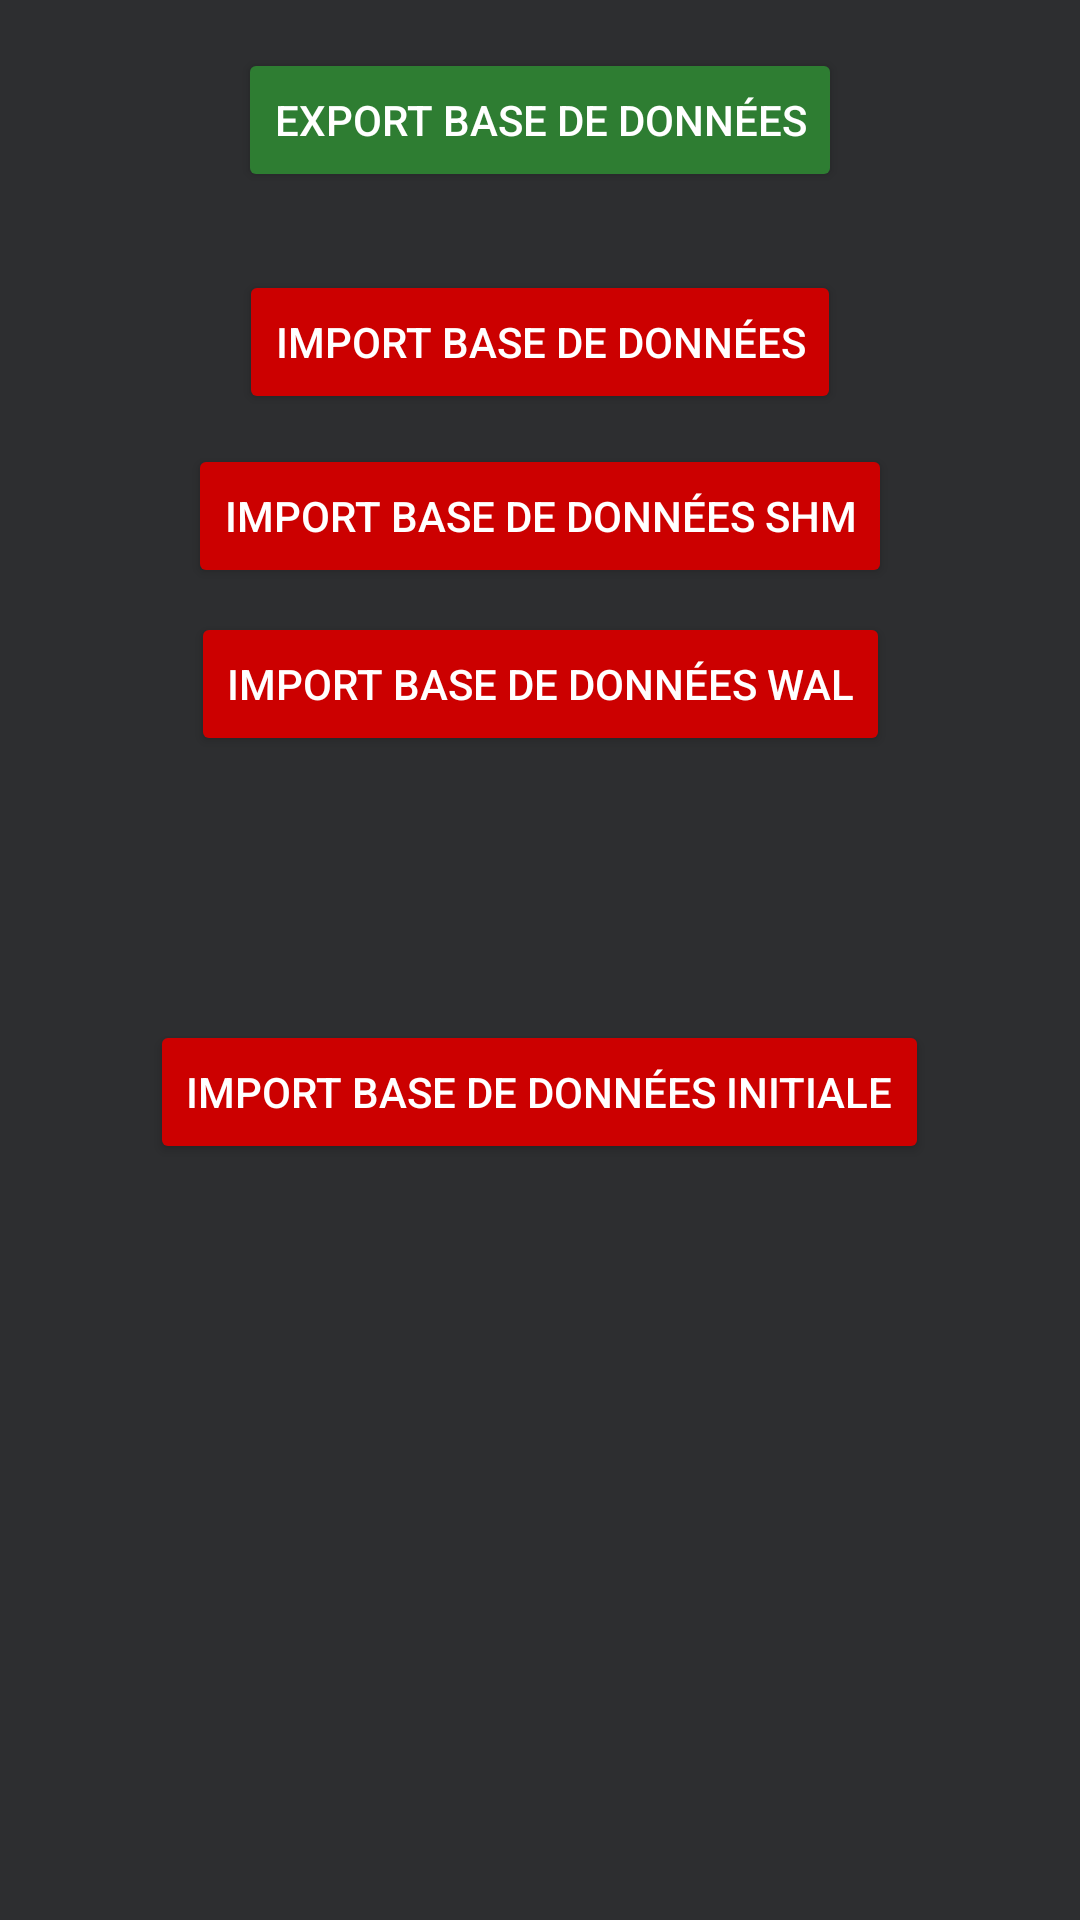

Android layout source for this screen:
<!-- AndroidManifest.xml: application theme AppTheme -->
<!-- res/layout/activity_dbmanager.xml -->
<?xml version="1.0" encoding="utf-8"?>
<android.support.constraint.ConstraintLayout xmlns:android="http://schemas.android.com/apk/res/android"
    xmlns:app="http://schemas.android.com/apk/res-auto"
    xmlns:tools="http://schemas.android.com/tools"
    android:layout_width="match_parent"
    android:layout_height="match_parent"
    android:background="@color/background"
    tools:context=".views.DBManage.DBManager">

    <Button
        android:id="@+id/button25"
        style="@style/Widget.AppCompat.Button.Colored"
        android:layout_width="wrap_content"
        android:layout_height="wrap_content"
        android:layout_marginTop="16dp"
        android:onClick="openExportDB"
        android:text="export base de données"
        app:layout_constraintEnd_toEndOf="parent"
        app:layout_constraintHorizontal_bias="0.5"
        app:layout_constraintStart_toStartOf="parent"
        app:layout_constraintTop_toTopOf="parent" />

    <Button
        android:id="@+id/button26"
        style="@style/Widget.AppCompat.Button.Colored"
        android:layout_width="wrap_content"
        android:layout_height="wrap_content"
        android:layout_marginTop="26dp"
        android:backgroundTint="@android:color/holo_red_dark"
        android:onClick="openImportDB"
        android:text="import base de données"
        app:layout_constraintEnd_toEndOf="parent"
        app:layout_constraintHorizontal_bias="0.5"
        app:layout_constraintStart_toStartOf="parent"
        app:layout_constraintTop_toBottomOf="@+id/button25" />

    <Button
        android:id="@+id/button24"
        style="@style/Widget.AppCompat.Button.Colored"
        android:layout_width="wrap_content"
        android:layout_height="wrap_content"
        android:layout_marginTop="84dp"
        android:backgroundTint="@android:color/holo_red_dark"
        android:onClick="openImportDBSHM"
        android:text="import base de données SHM"
        app:layout_constraintEnd_toEndOf="parent"
        app:layout_constraintStart_toStartOf="parent"
        app:layout_constraintTop_toBottomOf="@+id/button25" />

    <Button
        android:id="@+id/button27"
        style="@style/Widget.AppCompat.Button.Colored"
        android:layout_width="wrap_content"
        android:layout_height="wrap_content"
        android:layout_marginTop="140dp"
        android:backgroundTint="@android:color/holo_red_dark"
        android:onClick="openImportDBWAL"
        android:text="import base de données WAL"
        app:layout_constraintEnd_toEndOf="parent"
        app:layout_constraintStart_toStartOf="parent"
        app:layout_constraintTop_toBottomOf="@+id/button25" />

    <Button
        android:id="@+id/button28"
        style="@style/Widget.AppCompat.Button.Colored"
        android:layout_width="wrap_content"
        android:layout_height="wrap_content"
        android:layout_marginTop="276dp"
        android:backgroundTint="@android:color/holo_red_dark"
        android:onClick="openImportDBRessource"
        android:text="import base de données Initiale"
        app:layout_constraintEnd_toEndOf="parent"
        app:layout_constraintHorizontal_bias="0.497"
        app:layout_constraintStart_toStartOf="parent"
        app:layout_constraintTop_toBottomOf="@+id/button25" />
</android.support.constraint.ConstraintLayout>
<!-- resources referenced by this layout -->
<resources>
  <color name="background">#2d2e30</color>
  <style name="AppTheme" parent="Theme.AppCompat.Light.DarkActionBar">
          
          <item name="colorPrimary">@color/colorPrimary</item>
          <item name="colorPrimaryDark">@color/colorPrimaryDark</item>
          <item name="colorAccent">@color/colorAccent</item>
      </style>
  <color name="colorPrimary">#263238</color>
  <color name="colorPrimaryDark">#000a12</color>
  <color name="colorAccent">#2e7d32</color>
</resources>
